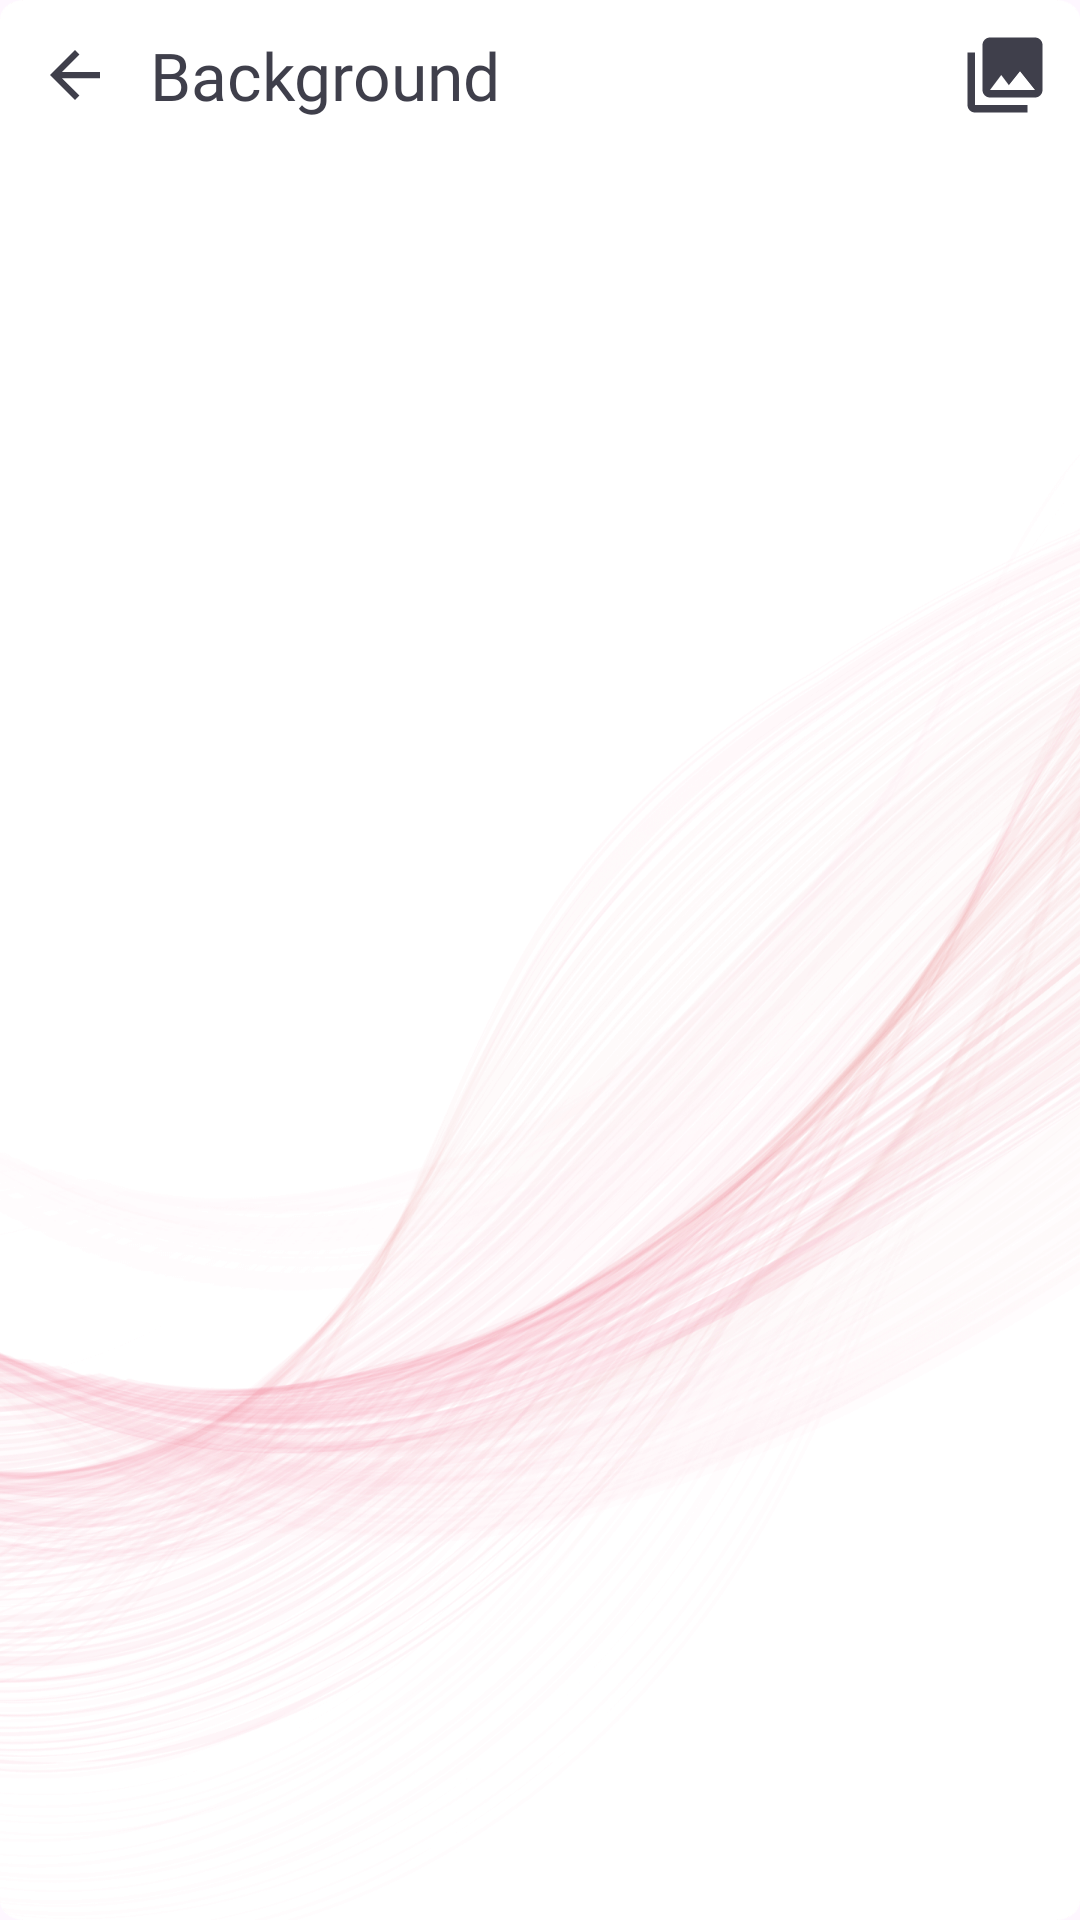

Reconstruct the res/layout file that produces this screen, plus the resources it refers to.
<!-- AndroidManifest.xml: application theme Theme.Call_Theme -->
<!-- res/layout/fragment_background.xml -->
<?xml version="1.0" encoding="utf-8"?>
<LinearLayout xmlns:android="http://schemas.android.com/apk/res/android"
    xmlns:tools="http://schemas.android.com/tools"
    android:layout_width="match_parent"
    android:layout_height="match_parent"
    xmlns:app="http://schemas.android.com/apk/res-auto"
    android:orientation="vertical"
    android:background="@drawable/bg_app_v1"
    tools:context=".ui.app.diy.BackgroundFragment">

    <LinearLayout
        android:layout_width="match_parent"
        android:layout_height="50dp">

        <ImageView
            android:id="@+id/imgBack"
            android:layout_width="50dp"
            android:foreground="?android:attr/selectableItemBackground"
            android:layout_height="match_parent"
            android:src="@drawable/ic_back"/>

        <TextView
            android:layout_width="0dp"
            android:layout_height="match_parent"
            android:layout_weight="1"
            android:textSize="22sp"
            android:fontFamily="@font/roboto_semi_bold_600"
            android:textColor="@color/black_app"
            android:gravity="center_vertical|left"
            android:text="@string/background"/>

        <ImageView
            android:id="@+id/imgChooseBackground"
            android:layout_width="50dp"
            android:foreground="?android:attr/selectableItemBackground"
            android:layout_height="match_parent"
            android:src="@drawable/ic_choose_background_v2"/>

    </LinearLayout>


    <androidx.recyclerview.widget.RecyclerView
        android:id="@+id/rcyCategory"
        android:layout_width="match_parent"
        android:layout_height="24dp"
        android:layout_marginTop="4dp"
        app:layoutManager="androidx.recyclerview.widget.LinearLayoutManager"
        android:orientation="horizontal"
        android:layout_marginHorizontal="16dp"
        android:layout_marginBottom="24dp"/>

    <androidx.recyclerview.widget.RecyclerView
        android:id="@+id/rcyBackground"
        android:layout_below="@+id/rv_category"
        app:layoutManager="androidx.recyclerview.widget.GridLayoutManager"
        app:spanCount="2"
        android:layout_marginHorizontal="8dp"
        android:layout_width="match_parent"
        android:layout_height="match_parent"/>

</LinearLayout>
<!-- resources referenced by this layout -->
<resources>
  <color name="black_app">#3F3F4B</color>
  <!-- drawable bg_app_v1: png bitmap (drawable, 307315 bytes) -->
  <!-- drawable ic_back (drawable) -->
  <vector xmlns:android="http://schemas.android.com/apk/res/android"
      android:width="48dp"
      android:height="48dp"
      android:viewportWidth="48"
      android:viewportHeight="48">
    <group>
      <clip-path
          android:pathData="M24,4L24,4A20,20 0,0 1,44 24L44,24A20,20 0,0 1,24 44L24,44A20,20 0,0 1,4 24L4,24A20,20 0,0 1,24 4z"/>
      <path
          android:pathData="M32,23H19.83L25.42,17.41L24,16L16,24L24,32L25.41,30.59L19.83,25H32V23Z"
          android:fillColor="@color/black_app"/>
    </group>
  </vector>
  <!-- drawable ic_choose_background_v2 (drawable) -->
  <vector xmlns:android="http://schemas.android.com/apk/res/android"
      android:width="48dp"
      android:height="48dp"
      android:viewportWidth="48"
      android:viewportHeight="48">
    <path
        android:pathData="M36,28.8V14.4C36,13.08 34.92,12 33.6,12H19.2C17.88,12 16.8,13.08 16.8,14.4V28.8C16.8,30.12 17.88,31.2 19.2,31.2H33.6C34.92,31.2 36,30.12 36,28.8ZM22.8,24L25.236,27.252L28.8,22.8L33.6,28.8H19.2L22.8,24ZM12,16.8V33.6C12,34.92 13.08,36 14.4,36H31.2V33.6H14.4V16.8H12Z"
        android:fillColor="#3F3F4B"/>
  </vector>
  <string name="background">Background</string>
  <style name="Theme.Call_Theme" parent="Theme.Material3.DayNight.NoActionBar">
          
          <item name="colorPrimary">@color/purple_500</item>
          <item name="colorPrimaryVariant">@color/black</item>
          <item name="colorOnPrimary">@color/white</item>
          
          <item name="colorSecondary">@color/teal_200</item>
          <item name="colorSecondaryVariant">@color/teal_700</item>
          <item name="colorOnSecondary">@color/black</item>
          
          <item name="android:statusBarColor" tools:targetApi="l">?attr/colorPrimaryVariant</item>
          
      </style>
  <color name="purple_500">#FF6200EE</color>
  <color name="black">#FF000000</color>
  <color name="white">#FFFFFFFF</color>
  <color name="teal_200">#FF03DAC5</color>
  <color name="teal_700">#FF018786</color>
</resources>
